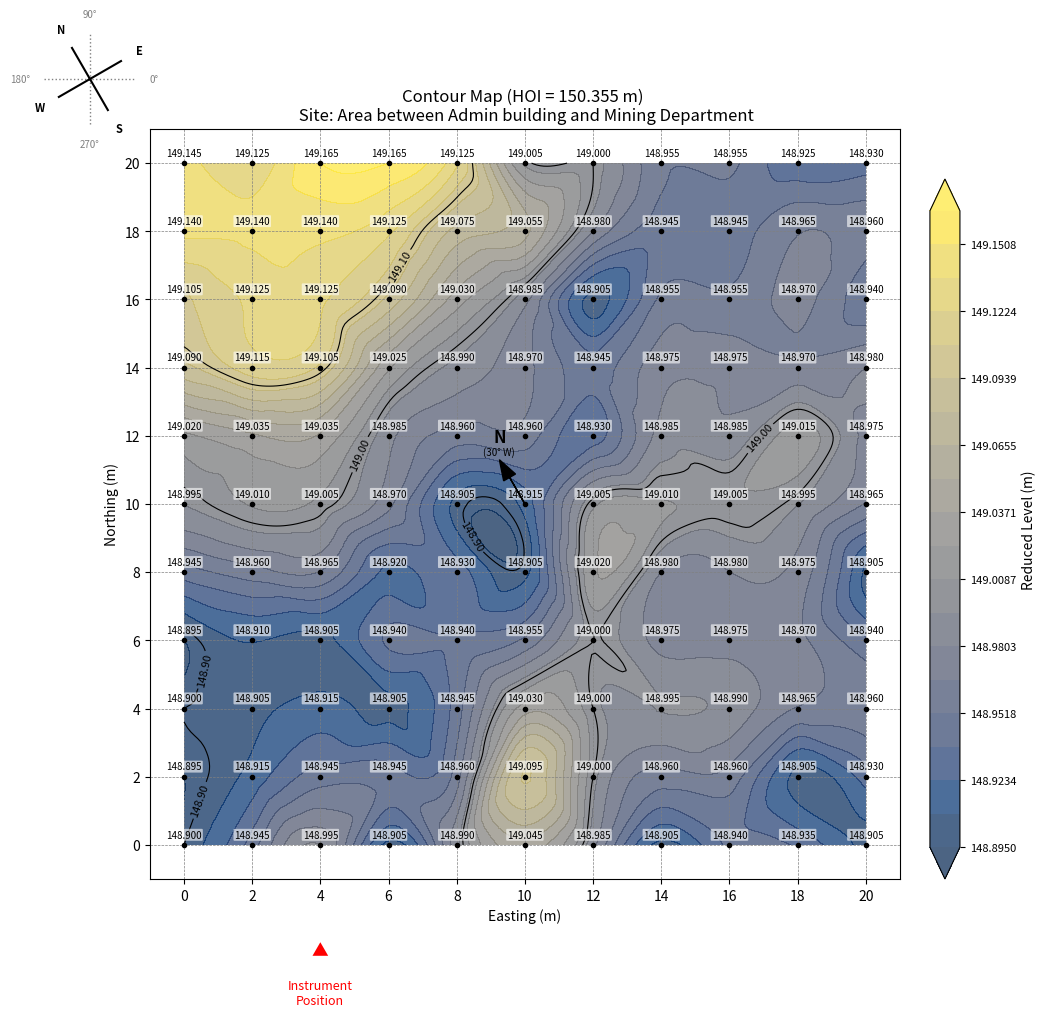

This chart was generated by the following Python code:
import numpy as np
import matplotlib.pyplot as plt
import math
from scipy.interpolate import griddata # Import for smoothing contours

# --- Input Data ---
staff_readings_list = [
    [1.210, 1.230, 1.190, 1.190, 1.230, 1.350, 1.355, 1.400, 1.400, 1.430, 1.425],
    [1.215, 1.215, 1.215, 1.230, 1.280, 1.300, 1.375, 1.410, 1.410, 1.390, 1.395],
    [1.250, 1.230, 1.230, 1.265, 1.325, 1.370, 1.450, 1.400, 1.400, 1.385, 1.415],
    [1.265, 1.240, 1.250, 1.330, 1.365, 1.385, 1.410, 1.380, 1.380, 1.385, 1.375],
    [1.335, 1.320, 1.320, 1.370, 1.395, 1.395, 1.425, 1.370, 1.370, 1.340, 1.380],
    [1.360, 1.345, 1.350, 1.385, 1.450, 1.440, 1.350, 1.345, 1.350, 1.360, 1.390],
    [1.410, 1.395, 1.390, 1.435, 1.425, 1.450, 1.335, 1.375, 1.375, 1.380, 1.450],
    [1.460, 1.445, 1.450, 1.415, 1.415, 1.400, 1.355, 1.380, 1.380, 1.385, 1.415],
    [1.455, 1.450, 1.440, 1.450, 1.410, 1.325, 1.355, 1.360, 1.365, 1.390, 1.395],
    [1.460, 1.440, 1.410, 1.410, 1.395, 1.260, 1.355, 1.395, 1.395, 1.450, 1.425],
    [1.455, 1.410, 1.360, 1.450, 1.365, 1.310, 1.370, 1.450, 1.415, 1.420, 1.450]
]
HOI = 150.355  # Height of Instrument (m)
grid_spacing = 2  # meters
grid_dimension = 20 # meters

# --- Data Preparation ---
flipped = np.flipud(staff_readings_list)
staff_readings = np.array(flipped)

# --- Calculations ---
rl_values = HOI - staff_readings
num_points_y, num_points_x = staff_readings.shape
x_coords = np.linspace(0, grid_dimension, num_points_x)
y_coords = np.linspace(0, grid_dimension, num_points_y)
X_orig, Y_orig = np.meshgrid(x_coords, y_coords)

# --- Interpolation for Smoothing ---
points = np.array([X_orig.ravel(), Y_orig.ravel()]).T
values = rl_values.ravel()
grid_x_fine, grid_y_fine = np.mgrid[0:grid_dimension:200j, 0:grid_dimension:200j]
print("Interpolating data for smoother contours...")
grid_z_fine = griddata(points, values, (grid_x_fine, grid_y_fine), method='cubic')

# --- Plotting ---
print("Generating contour map...")

# Define figure size
fig, ax = plt.subplots(figsize=(10, 10)) # Slightly larger figure to accommodate colorbar

# Set background color to white
fig.patch.set_facecolor('white')
ax.patch.set_facecolor('white')

# Define contour levels
min_rl = np.nanmin(rl_values)
max_rl = np.nanmax(rl_values)
# Use more levels for smoother color filling
num_color_levels = 20
color_levels = np.linspace(min_rl, max_rl, num_color_levels)
# Levels for contour lines can be the same as before or fewer
line_contour_levels = np.arange(np.floor(min_rl * 10) / 10, np.ceil(max_rl * 10) / 10 + 0.1, 0.1) # e.g., every 0.1m

print(f"Calculated RL Range: {min_rl:.3f}m to {max_rl:.3f}m")
print(f"Using Line Contour Levels: {line_contour_levels}")

# --- Add Subtle Color Background ---
# Choose a colormap: e.g., 'viridis', 'cividis', 'Blues', 'Greens', 'YlGnBu', 'terrain'
colormap = 'cividis' # Perceptually uniform, good for data
# Or try 'terrain' for a more traditional map look: colormap = 'terrain'

# Plot filled contours
CF = ax.contourf(grid_x_fine, grid_y_fine, grid_z_fine,
                 levels=color_levels, # Use more levels for smooth color
                 cmap=colormap,
                 alpha=0.7, # Make colors semi-transparent
                 extend='both') # Extend colors beyond min/max levels if needed

# Plot the contour LINES on top of the fill
CS = ax.contour(grid_x_fine, grid_y_fine, grid_z_fine,
                levels=line_contour_levels, # Use defined levels for lines
                colors='black', # Make lines black for contrast
                linewidths=0.8) # Slightly thinner lines

# Add labels to the contour lines
ax.clabel(CS, inline=True, fontsize=8, fmt='%1.2f', colors='black')

# Plot the ORIGINAL grid points and their RL values
for i in range(num_points_y):
    for j in range(num_points_x):
        ax.plot(x_coords[j], y_coords[i], 'ko', markersize=3) # Black points
        if i < rl_values.shape[0] and j < rl_values.shape[1]:
             ax.text(x_coords[j], y_coords[i] + 0.15, f'{rl_values[i, j]:.3f}',
                     ha='center', va='bottom', fontsize=7, color='black', # Use black text
                     bbox=dict(boxstyle='round,pad=0.1', fc='white', ec='none', alpha=0.6)) # Optional white background for text

# --- Add North Arrow (Centered) ---
arrow_base_x = 10
arrow_base_y = 10
arrow_length = 1.5
north_angle_deg_from_vertical_west = 30
north_angle_deg = 90 + north_angle_deg_from_vertical_west
north_angle_rad = math.radians(north_angle_deg)
arrow_dx = arrow_length * math.cos(north_angle_rad)
arrow_dy = arrow_length * math.sin(north_angle_rad)
ax.arrow(arrow_base_x, arrow_base_y, arrow_dx, arrow_dy,
         head_width=0.4, head_length=0.6, fc='black', ec='black',
         length_includes_head=True, zorder=10)
label_offset = 0.4
label_x = arrow_base_x + arrow_dx
label_y = arrow_base_y + arrow_dy + label_offset
ax.text(label_x, label_y, 'N', fontsize=12, fontweight='bold',
        ha='center', va='bottom', zorder=10)
ax.text(label_x, label_y, f"({north_angle_deg_from_vertical_west}° W)",
        fontsize=7, ha='center', va='top', zorder=10)

# --- Formatting Main Plot Area ---
ax.set_xticks(x_coords)
ax.set_yticks(y_coords)
ax.grid(True, which='both', linestyle='--', linewidth=0.5, color='grey')
ax.set_xlabel("Easting (m)")
ax.set_ylabel("Northing (m)")
ax.set_title(f"Contour Map (HOI = {HOI:.3f} m) \n Site: Area between Admin building and Mining Department")
ax.set_aspect('equal', adjustable='box')
ax.set_xlim(-grid_spacing / 2, grid_dimension + grid_spacing / 2)
ax.set_ylim(-grid_spacing / 2, grid_dimension + grid_spacing / 2)



# --- Add Instrument Symbol OUTSIDE Axes ---
# Adjust layout to make space at the bottom and right (for colorbar)
plt.subplots_adjust(bottom=0.15, top=0.9, right=0.85, left=0.1)
fig.text(0.27, 0.05, "Instrument\nPosition", ha='center', va='top', fontsize=9, color='red')
fig.text(0.27, 0.07, u"▲", ha='center', va='bottom', fontsize=12, color='red')

# --- Add Rotated Cardinal Direction Rose with Degrees ---
# Create a small inset axes in the top-left corner (moved from top-right for colorbar)
ax_rose = fig.add_axes([-0.01, 0.90, 0.1, 0.1]) # Position near top LEFT, slightly larger
ax_rose.axis('off')

center_x, center_y = 0.5, 0.5
arm_len = 0.30 # Shorter arms
label_dist = arm_len + 0.18 # Distance for N,E,S,W labels
ref_len = arm_len + 0.08 # Length for reference cross
degree_dist = ref_len + 0.12 # Distance for degree labels

# 1. Draw Reference Cross (aligned with map grid)
ax_rose.plot([center_x - ref_len, center_x + ref_len], [center_y, center_y],
             color='grey', linestyle=':', lw=1) # Horizontal (Map East-West)
ax_rose.plot([center_x, center_x], [center_y - ref_len, center_y + ref_len],
             color='grey', linestyle=':', lw=1) # Vertical (Map North-South)

# 2. Add Degree Labels for Reference Cross
ax_rose.text(center_x + degree_dist, center_y, '0°', color='grey', fontsize=7, ha='left', va='center') # East
ax_rose.text(center_x, center_y + degree_dist, '90°', color='grey', fontsize=7, ha='center', va='bottom') # North
ax_rose.text(center_x - degree_dist, center_y, '180°', color='grey', fontsize=7, ha='right', va='center') # West
ax_rose.text(center_x, center_y - degree_dist, '270°', color='grey', fontsize=7, ha='center', va='top') # South


# 3. Define True Cardinal Directions (Angles from Map +X axis)
directions = { 'N': 120, 'E': 30, 'S': -60, 'W': 210 }

# 4. Draw Rotated Arms and Labels
for label, angle_deg in directions.items():
    angle_rad = math.radians(angle_deg)
    # Arm endpoint
    end_x = center_x + arm_len * math.cos(angle_rad)
    end_y = center_y + arm_len * math.sin(angle_rad)
    # Label position
    lab_x = center_x + label_dist * math.cos(angle_rad)
    lab_y = center_y + label_dist * math.sin(angle_rad)

    # Draw arm
    ax_rose.plot([center_x, end_x], [center_y, end_y], 'k-', lw=1.5)
    # Draw label
    ax_rose.text(lab_x, lab_y, label, ha='center', va='center', fontsize=8, fontweight='bold')


# --- Add Colorbar ---
# Position the colorbar axes to the right of the main plot
# [left, bottom, width, height] in figure coordinates
cbar_ax = fig.add_axes([0.88, 0.15, 0.03, 0.7]) # Right side, adjust position as needed
cbar = fig.colorbar(CF, cax=cbar_ax)
cbar.set_label('Reduced Level (m)')
cbar.ax.tick_params(labelsize=8)

# --- SAVE FIGURE ---
# **Important:** Add this line BEFORE plt.show()
output_filename = 'contour_map_group8_admin_mining.svg'
fig.savefig(output_filename, format='svg', bbox_inches='tight')
print(f"Map saved as SVG: {output_filename}")

# Display the plot
plt.show()


print("\n--- Reduced Levels (RLs) Grid (Original Data - Flipped Input) ---")
# Print the RL values in a grid format for reference
print("   ", end="")
for x in x_coords:
    print(f"{x:6.1f}m", end=" ")
print("\n" + "-" * (8 * num_points_x + 4))
for i in range(num_points_y):
    print(f"{y_coords[i]:4.1f}m|", end="")
    for j in range(num_points_x):
        print(f"{rl_values[i, j]:7.3f}", end=" ")
    print()